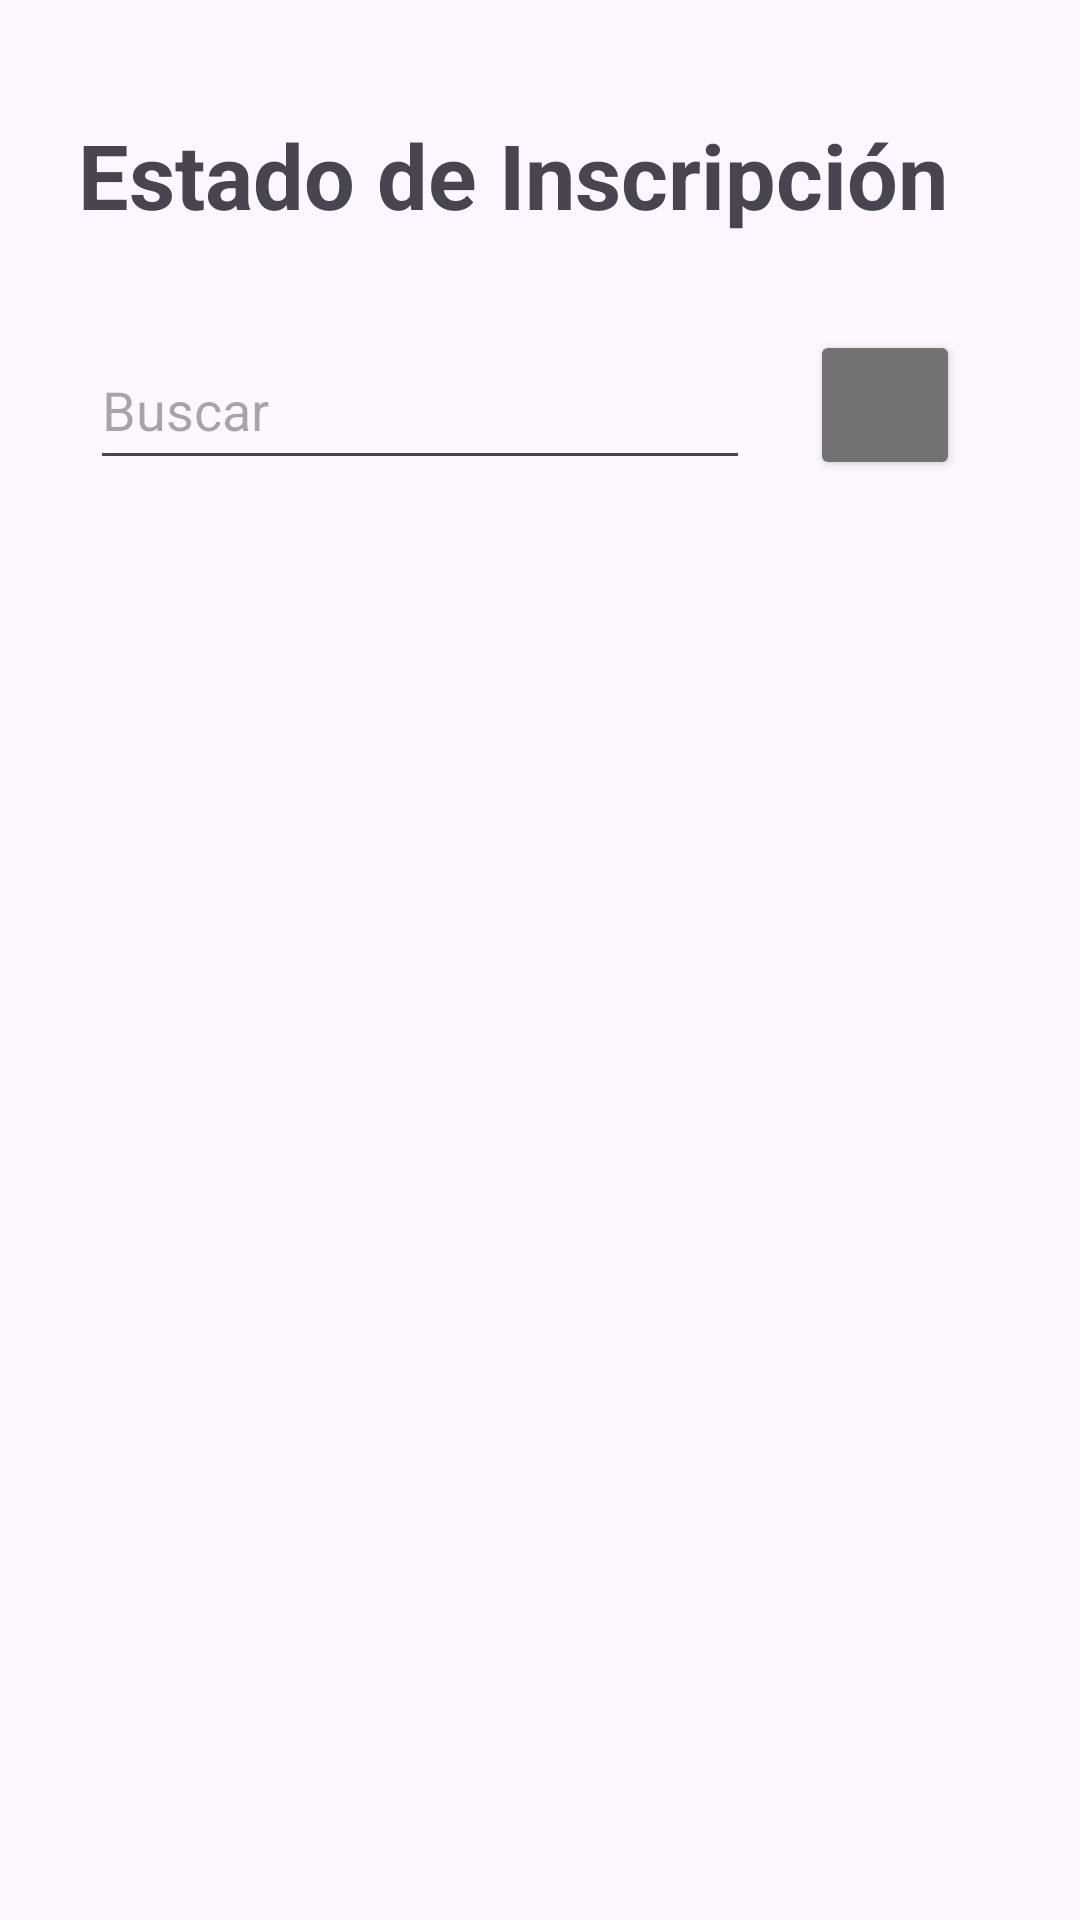

This screen was rendered from an Android layout file. Write that file and the resources it references.
<!-- AndroidManifest.xml: application theme Theme.MatSystemAndroidView -->
<!-- res/layout/fragment_inscription_list.xml -->
<?xml version="1.0" encoding="utf-8"?>
<RelativeLayout
    xmlns:android="http://schemas.android.com/apk/res/android"
    xmlns:app="http://schemas.android.com/apk/res-auto"
    xmlns:tools="http://schemas.android.com/tools"
    android:layout_width="match_parent"
    android:layout_height="match_parent"
    tools:context=".FragmentCourseList">
    
    <TextView
        android:layout_width="wrap_content"
        android:layout_height="wrap_content"
        android:layout_alignParentStart="true"
        android:layout_alignParentTop="true"
        android:layout_marginStart="26dp"
        android:layout_marginTop="38dp"
        android:textSize="30sp"
        android:textStyle="bold"
        android:text="Estado de Inscripción" /> 

    <EditText
        android:id="@+id/editText"
        android:layout_width="250dp"
        android:layout_height="50dp"
        android:layout_alignParentStart="true"
        android:layout_alignParentTop="true"
        android:layout_marginStart="30dp"
        android:layout_marginTop="110dp"
        android:layout_marginEnd="20dp"
        android:layout_toStartOf="@+id/button8"
        android:hint="Buscar" />

    <Button
        android:id="@+id/button8"
        android:layout_width="50dp"
        android:layout_height="50dp"
        android:layout_alignTop="@+id/editText"
        android:layout_alignParentEnd="true"
        android:layout_marginTop="0dp"
        android:layout_marginEnd="40dp"
        android:backgroundTint="@color/gray"
        android:foreground="@drawable/filter_1_svgrepo_com"
        app:cornerRadius="10dp" />

    <androidx.recyclerview.widget.RecyclerView
        android:id="@+id/RecyclerInscription"
        android:layout_width="match_parent"
        android:layout_height="match_parent"
        android:layout_below="@+id/editText"
        android:layout_alignParentStart="true"
        android:layout_alignParentEnd="true"
        android:layout_alignParentBottom="true"
        android:layout_marginTop="50dp"
        android:layout_marginEnd="0dp"
        android:layout_marginBottom="0dp" />
</RelativeLayout>
<!-- resources referenced by this layout -->
<resources>
  <color name="gray">#ff727272</color>
  <!-- drawable filter_1_svgrepo_com (drawable) -->
  <vector xmlns:android="http://schemas.android.com/apk/res/android"
      android:width="800dp"
      android:height="800dp"
      android:viewportWidth="24"
      android:viewportHeight="24">
    <path
        android:pathData="M17.826,5H6.174C5.32,5 4.859,6.002 5.415,6.651L9.759,11.719C9.915,11.9 10,12.131 10,12.37V17.382C10,17.761 10.214,18.107 10.553,18.276L12.553,19.276C13.218,19.609 14,19.125 14,18.382V12.37C14,12.131 14.085,11.9 14.241,11.719L18.585,6.651C19.141,6.002 18.68,5 17.826,5Z"
        android:strokeLineJoin="round"
        android:strokeWidth="2"
        android:fillColor="#00000000"
        android:strokeColor="#000000"
        android:strokeLineCap="round"/>
  </vector>
  <style name="Theme.MatSystemAndroidView" parent="Base.Theme.MatSystemAndroidView" />
  <style name="Base.Theme.MatSystemAndroidView" parent="Theme.Material3.DayNight.NoActionBar">
          
          
      </style>
</resources>
